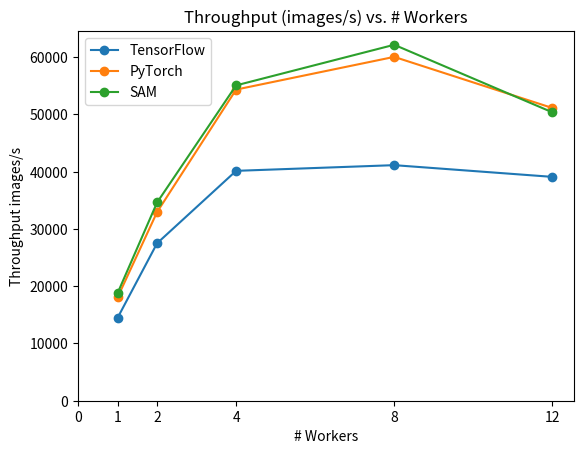

Reproduce this figure in Python. (Note: this script raises an exception after producing the figure.)
import matplotlib.pyplot as plt
workers = [1,2,4,8,12]
tf_times = [
14457.5479225245,
27494.044016796,
40144.1563272326,
41137.4406348165,
39092.6173494404
]
pt_times = [
18037.9757110239,
32940.2585999707,
54336.1184744727,
60046.1484674046,
51123.8633434423
]
sam_times = [ 
18774.8966864373,
34616.3279103202,
55068.2487193248,
62159.4584357184,
50369.430389741
]

plt.figure()
plt.plot(workers, tf_times, marker='o', label='TensorFlow')
plt.plot(workers, pt_times, marker='o', label='PyTorch')
plt.plot(workers, sam_times, marker='o', label='SAM')

plt.xlabel('# Workers')
plt.ylabel('Throughput images/s')
plt.title('Throughput (images/s) vs. # Workers')
plt.legend()
xaxis = [0,1,2,4,8,12]
plt.xticks(xaxis)
plt.ylim(bottom=0)
plt.savefig('plots/images/strongscalingresult.png', dpi=300,bbox_inches='tight')
#plt.show()
